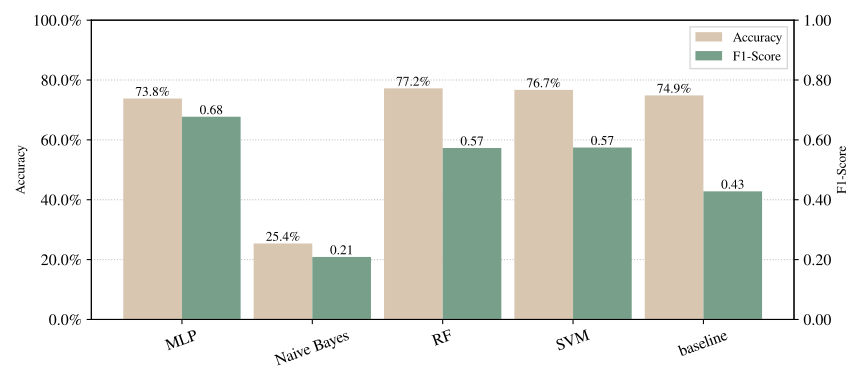

Values plotted in this chart, from the file beside it:
Model, Model Details, Mean Acc, Std Acc, Mean F1, Std F1, Conf Matrix
MLP, {'learning_rate_init': 0.01}, 0.7382, 0.0, 0.6773, 0.0, [array([[224,  62],?       [ 38,  58]])]
Naive Bayes, {'var_smoothing': 1e-07}, 0.2539, 0.0, 0.209, 0.0, [array([[  3, 283],?       [  2,  94]])]
RF, {'max_features': 'sqrt'}, 0.7723, 0.0, 0.5728, 0.0, [array([[278,   8],?       [ 79,  17]])]
SVM, {'decision_function_shape': 'ovo'}, 0.767, 0.0, 0.5744, 0.0, [array([[275,  11],?       [ 78,  18]])]
baseline, Majority, 0.7487, 0.0, 0.4281, 0.0, [array([[286,   0],?       [ 96,   0]])]
